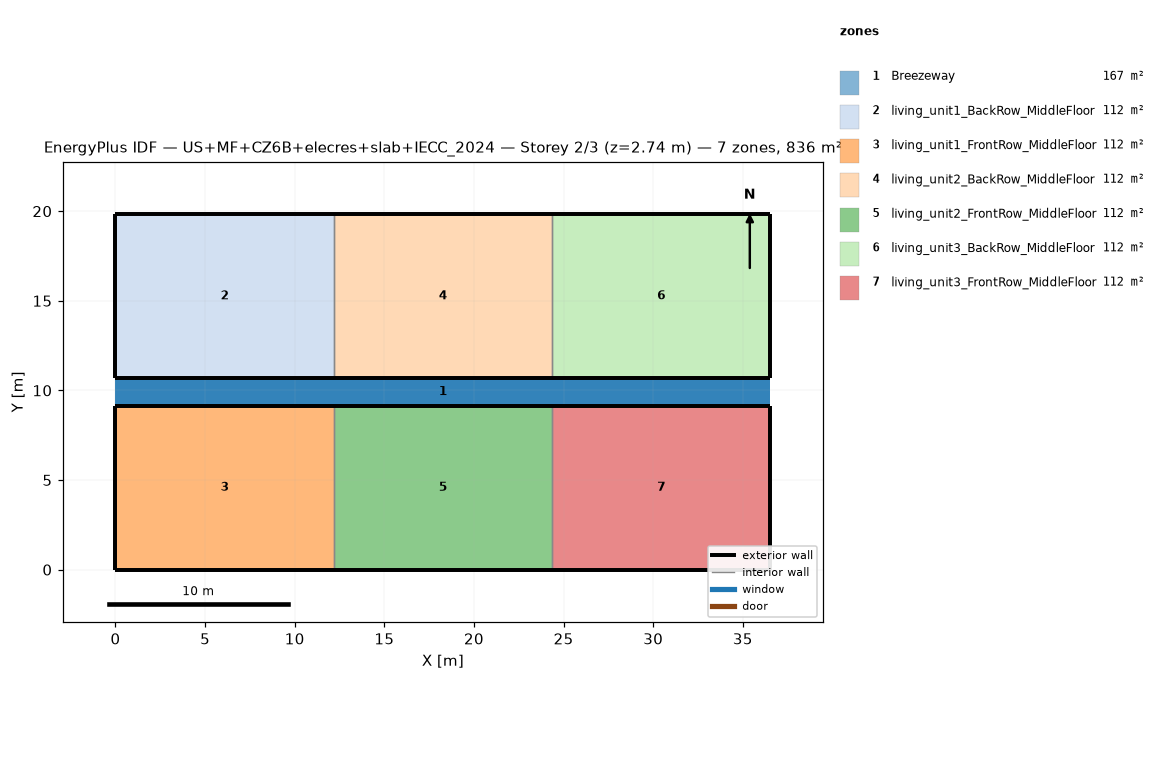
=== STOREY PLAN SPEC (per zone: floor XY polygon, exterior-wall plan segments, windows/doors) ===
zone 1: Breezeway  (167.0 m²)
  floor: (36.54, 9.16) (0.00, 9.16) (0.00, 10.68) (36.54, 10.68)
  floor: (36.54, 9.16) (0.00, 9.16) (0.00, 10.68) (36.54, 10.68)
  floor: (36.54, 9.16) (0.00, 9.16) (0.00, 10.68) (36.54, 10.68)
zone 2: living_unit1_BackRow_MiddleFloor  (111.5 m²)
  floor: (12.18, 10.68) (0.00, 10.68) (0.00, 19.84) (12.18, 19.84)
  exterior wall: (0.00, 10.68) – (12.18, 10.68)  [12.2 m]
  exterior wall: (12.18, 19.84) – (0.00, 19.84)  [12.2 m]
  exterior wall: (0.00, 19.84) – (0.00, 10.68)  [9.2 m]
  interior walls: 1
zone 3: living_unit1_FrontRow_MiddleFloor  (111.5 m²)
  floor: (12.18, 0.00) (0.00, 0.00) (0.00, 9.16) (12.18, 9.16)
  exterior wall: (0.00, 0.00) – (12.18, 0.00)  [12.2 m]
  exterior wall: (12.18, 9.16) – (0.00, 9.16)  [12.2 m]
  exterior wall: (0.00, 9.16) – (0.00, 0.00)  [9.2 m]
  interior walls: 1
zone 4: living_unit2_BackRow_MiddleFloor  (111.5 m²)
  floor: (24.36, 10.68) (12.18, 10.68) (12.18, 19.84) (24.36, 19.84)
  exterior wall: (12.18, 10.68) – (24.36, 10.68)  [12.2 m]
  exterior wall: (24.36, 19.84) – (12.18, 19.84)  [12.2 m]
  interior walls: 2
zone 5: living_unit2_FrontRow_MiddleFloor  (111.5 m²)
  floor: (24.36, 0.00) (12.18, 0.00) (12.18, 9.16) (24.36, 9.16)
  exterior wall: (12.18, 0.00) – (24.36, 0.00)  [12.2 m]
  exterior wall: (24.36, 9.16) – (12.18, 9.16)  [12.2 m]
  interior walls: 2
zone 6: living_unit3_BackRow_MiddleFloor  (111.5 m²)
  floor: (36.54, 10.68) (24.36, 10.68) (24.36, 19.84) (36.54, 19.84)
  exterior wall: (24.36, 10.68) – (36.54, 10.68)  [12.2 m]
  exterior wall: (36.54, 10.68) – (36.54, 19.84)  [9.2 m]
  exterior wall: (36.54, 19.84) – (24.36, 19.84)  [12.2 m]
  interior walls: 1
zone 7: living_unit3_FrontRow_MiddleFloor  (111.5 m²)
  floor: (36.54, 0.00) (24.36, 0.00) (24.36, 9.16) (36.54, 9.16)
  exterior wall: (24.36, 0.00) – (36.54, 0.00)  [12.2 m]
  exterior wall: (36.54, 0.00) – (36.54, 9.16)  [9.2 m]
  exterior wall: (36.54, 9.16) – (24.36, 9.16)  [12.2 m]
  interior walls: 1

=== DERIVED (storey summary) ===
Building: US+MF+CZ6B+elecres+slab+IECC_2024
Storey: 2 of 3  (floor level z = 2.74 m)
Storey gross floor area: 836.2 m²
Zones on this storey: 7
  - Breezeway: floor 167.0 m²
  - living_unit1_BackRow_MiddleFloor: floor 111.5 m²; exterior wall 33.5 m (86.9 m²); WWR 0.0%
  - living_unit1_FrontRow_MiddleFloor: floor 111.5 m²; exterior wall 33.5 m (86.9 m²); WWR 0.0%
  - living_unit2_BackRow_MiddleFloor: floor 111.5 m²; exterior wall 24.4 m (63.1 m²); WWR 0.0%
  - living_unit2_FrontRow_MiddleFloor: floor 111.5 m²; exterior wall 24.4 m (63.1 m²); WWR 0.0%
  - living_unit3_BackRow_MiddleFloor: floor 111.5 m²; exterior wall 33.5 m (86.9 m²); WWR 0.0%
  - living_unit3_FrontRow_MiddleFloor: floor 111.5 m²; exterior wall 33.5 m (86.9 m²); WWR 0.0%
Zone adjacency (shared interzone walls):
  - living_unit1_BackRow_MiddleFloor ↔ living_unit2_BackRow_MiddleFloor
  - living_unit1_FrontRow_MiddleFloor ↔ living_unit2_FrontRow_MiddleFloor
  - living_unit2_BackRow_MiddleFloor ↔ living_unit3_BackRow_MiddleFloor
  - living_unit2_FrontRow_MiddleFloor ↔ living_unit3_FrontRow_MiddleFloor